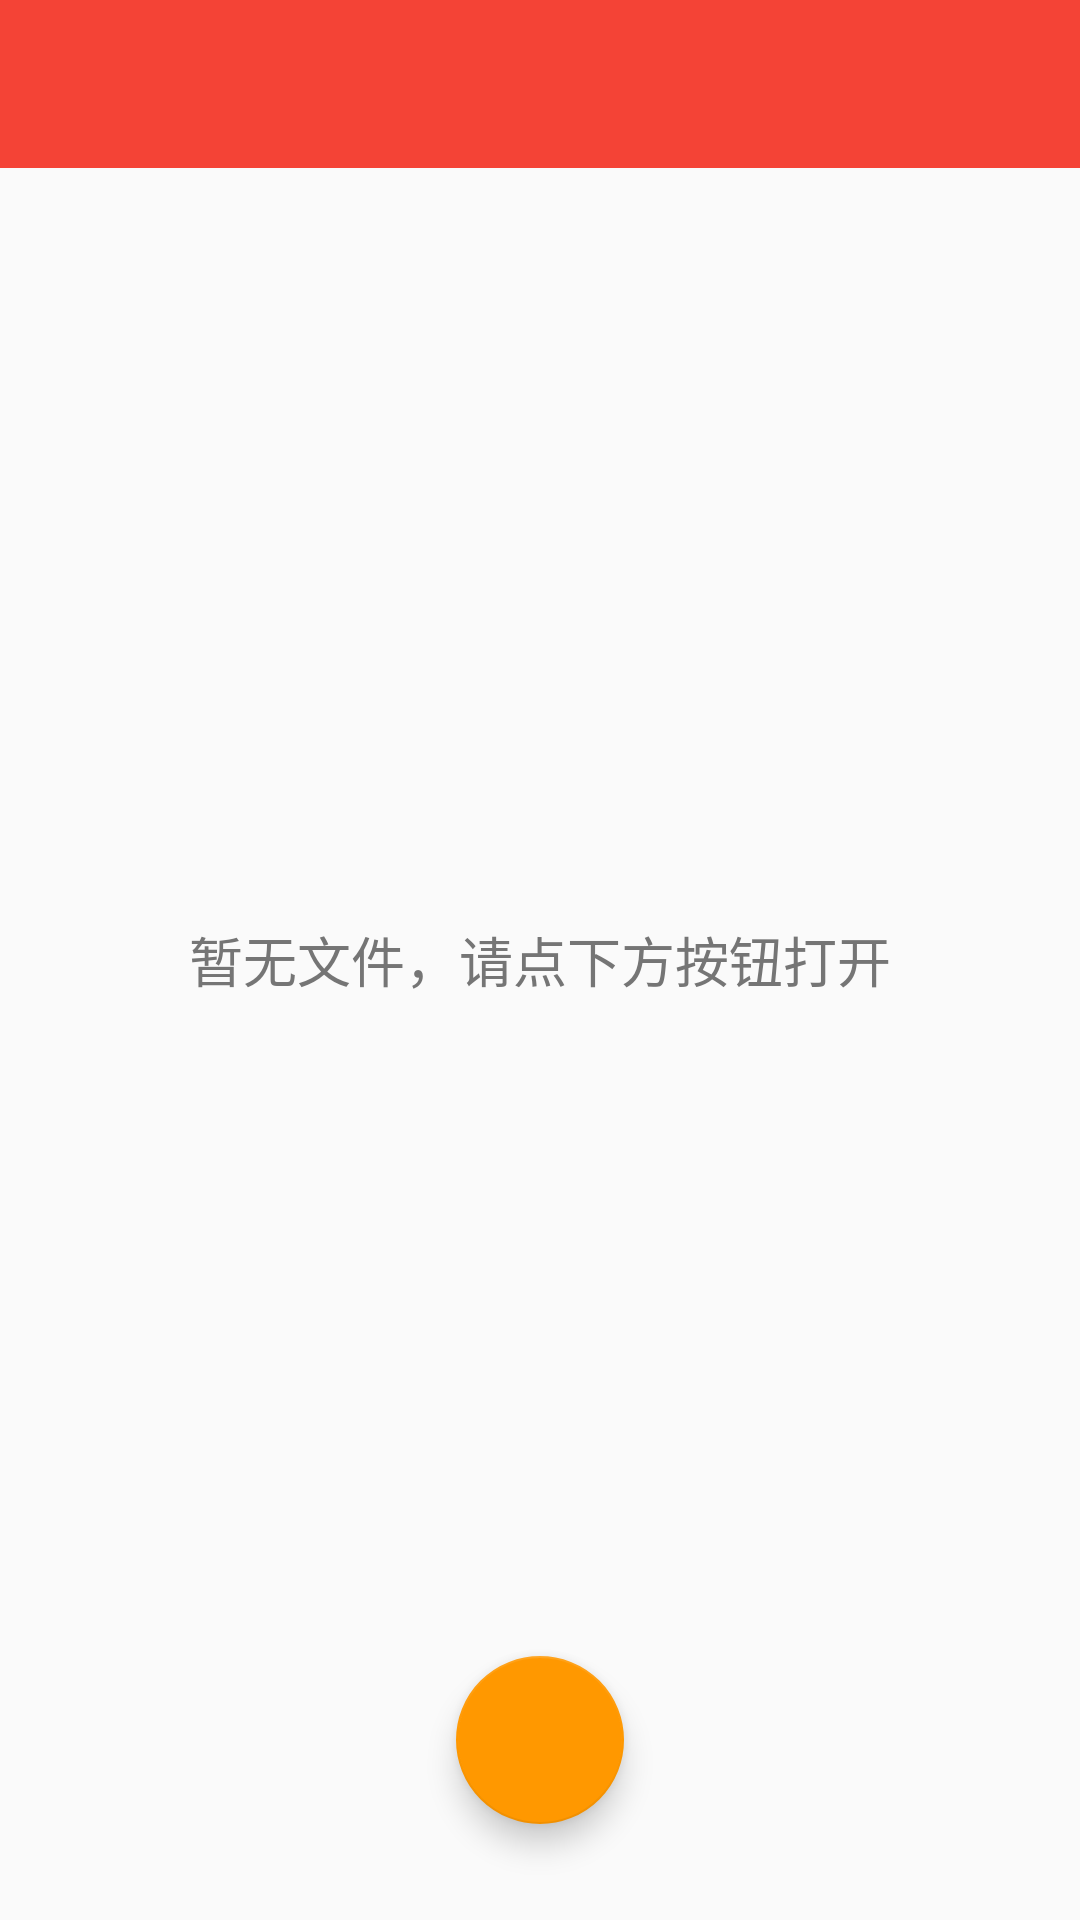

Layout XML and referenced resources for this Android screen:
<!-- AndroidManifest.xml: application theme AppTheme -->
<!-- res/layout/activity_main.xml -->
<?xml version="1.0" encoding="utf-8"?>
<RelativeLayout xmlns:android="http://schemas.android.com/apk/res/android"
    xmlns:app="http://schemas.android.com/apk/res-auto"
    xmlns:tools="http://schemas.android.com/tools"
    android:id="@+id/main_relative"
    android:layout_width="match_parent"
    android:layout_height="match_parent"
    tools:context="com.carl.co.reader.MainActivity">

    <include
        android:id="@+id/title"
        layout="@layout/include_toolbar" />

    <android.support.v7.widget.RecyclerView
        android:layout_below="@id/title"
        android:id="@+id/recyclerView"
        android:layout_width="match_parent"
        android:layout_height="match_parent"
        android:visibility="gone"
        android:scrollbars="none" />

    <TextView
        android:id="@+id/default_text"
        android:layout_width="wrap_content"
        android:layout_height="wrap_content"
        android:layout_centerInParent="true"
        android:textColor="@color/secondary_text"
        android:textAppearance="?android:attr/textAppearanceMedium"
        android:text="@string/default_text"/>

    <android.support.design.widget.FloatingActionButton
        android:id="@+id/add_fab"
        android:layout_width="wrap_content"
        android:layout_height="wrap_content"
        android:layout_alignParentBottom="true"
        android:layout_centerHorizontal="true"
        android:layout_marginBottom="@dimen/fab_bottom_margin"
        android:src="@drawable/ic_add"/>

</RelativeLayout>
<!-- res/layout/include_toolbar.xml (included above) -->
<?xml version="1.0" encoding="utf-8"?>
<android.support.design.widget.AppBarLayout xmlns:android="http://schemas.android.com/apk/res/android"
    xmlns:app="http://schemas.android.com/apk/res-auto"
    android:id="@+id/appbar"
    android:layout_width="match_parent"
    android:layout_height="wrap_content"
    android:theme="@style/ThemeOverlay.AppCompat.Dark.ActionBar">

    <android.support.v7.widget.Toolbar
        android:id="@+id/toolbar"
        android:layout_width="match_parent"
        android:layout_height="?attr/actionBarSize"
        android:background="?attr/colorPrimary"
        app:layout_collapseMode="pin"
        app:layout_scrollFlags="scroll"
        app:popupTheme="@style/ThemeOverlay.AppCompat.Light">
    </android.support.v7.widget.Toolbar>

</android.support.design.widget.AppBarLayout>
<!-- resources referenced by this layout -->
<resources>
  <color name="secondary_text">#757575</color>
  <dimen name="fab_bottom_margin">32dp</dimen>
  <string name="default_text">暂无文件，请点下方按钮打开</string>
  <style name="AppTheme" parent="Theme.AppCompat.Light.NoActionBar">
          <item name="colorPrimary">@color/primary</item>
          <item name="colorPrimaryDark">@color/primary_dark</item>
          <item name="colorAccent">@color/accent</item>
          <item name="colorControlHighlight">@color/primary_light</item>
      </style>
  <color name="primary">#F44336</color>
  <color name="primary_dark">#D32F2F</color>
  <color name="accent">#FF9800</color>
  <color name="primary_light">#FFCDD2</color>
</resources>
